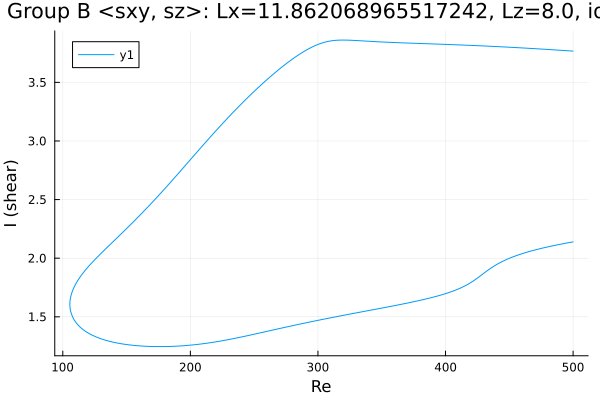

Source data for this figure (header and first rows):
Re, shear
500.0, 3.767
499.3, 3.767
497.9, 3.768
496.5, 3.769
495.1, 3.77
493.7, 3.771
492.3, 3.772
490.8, 3.773
489.4, 3.774
488, 3.775
486.6, 3.776
485.2, 3.777
483.8, 3.778
482.4, 3.779
480.9, 3.78
479.5, 3.781
478.1, 3.782
476.7, 3.783
475.3, 3.784
473.9, 3.785
472.5, 3.786
471, 3.787
469.6, 3.788
468.2, 3.789
466.8, 3.79
465.4, 3.791
464, 3.791
462.6, 3.792
461.1, 3.793
459.7, 3.794
458.3, 3.795
456.9, 3.796
455.5, 3.797
454.1, 3.797
452.7, 3.798
451.2, 3.799
449.8, 3.8
448.4, 3.801
447, 3.802
445.6, 3.802
444.2, 3.803
442.8, 3.804
441.3, 3.805
439.9, 3.805
438.5, 3.806
437.1, 3.807
435.7, 3.808
434.3, 3.808
432.9, 3.809
431.4, 3.81
430, 3.811
428.6, 3.811
427.2, 3.812
425.8, 3.813
424.4, 3.813
423, 3.814
421.5, 3.815
420.1, 3.815
418.7, 3.816
417.3, 3.817
... 557 more rows
